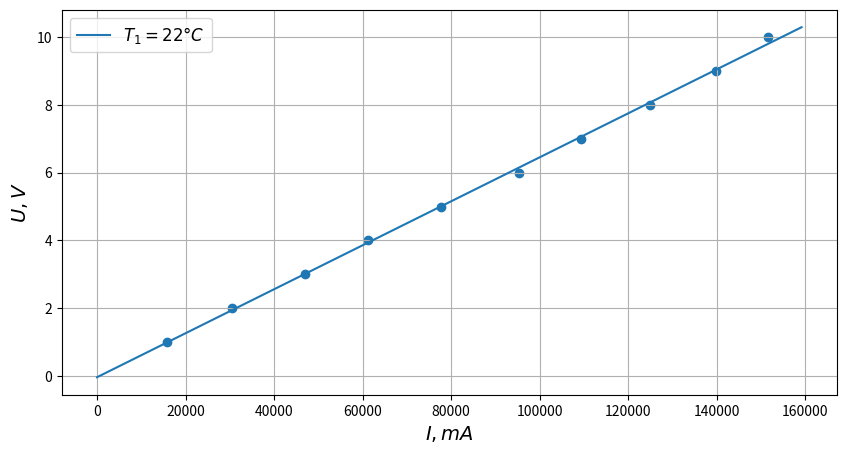

Here is the Python script that generated this plot:
import numpy as np
import matplotlib.pyplot as plt


X_1 = [15895, 2 * 15272, 3 * 15648, 4 * 15308, 5 * 15550, 6 * 15872, 7 * 15616, 8 * 15629, 9 * 15537, 10 * 15160]
Y_1 = [1, 2, 3, 4, 5, 6, 7, 8, 9, 10]
t_1 = 1.05 * max(X_1)
model_1 = np.polyfit(X_1, Y_1, 1)
x_1 = [0, t_1]
y_1 = [model_1[1], (model_1[0] * t_1 + model_1[1])]


print(model_1)


plt.figure(figsize=(10, 5))
plt.scatter(X_1, Y_1)
plt.plot(x_1, y_1, label=r'$T_1=22 \degree C$')
plt.xlabel(r'$I, mA$', fontsize=14)
plt.ylabel(r'$U, V$', fontsize=14)
plt.grid(True)
plt.legend(loc='best', fontsize=12)
plt.show()
